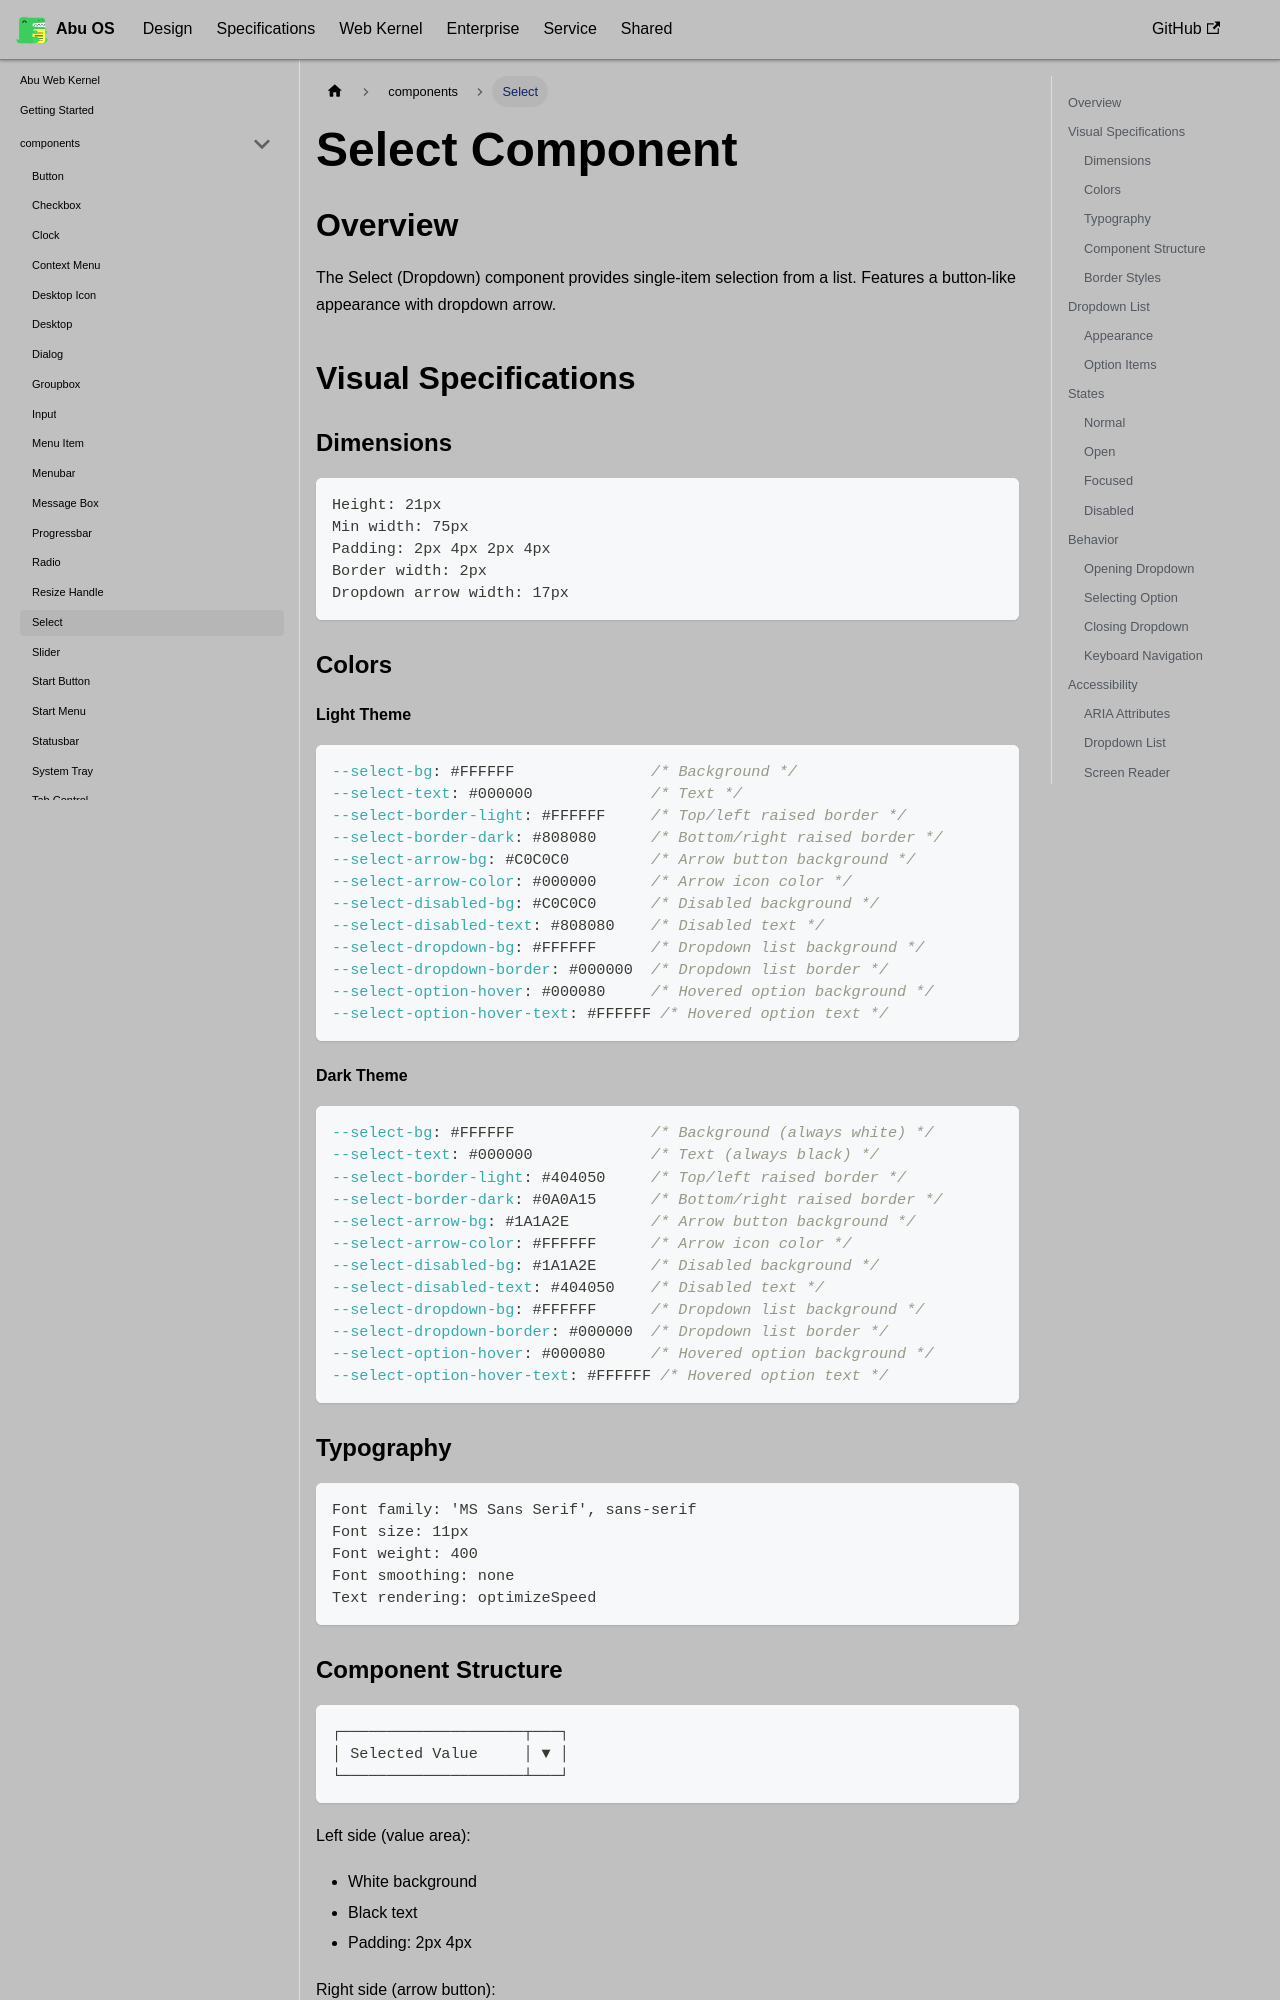

repository: OstrichDeveloper/Abu-98-Specification · page: docs/abu-web-kernel/components/select/index.html · generator: docusaurus

---
id: select
title: Select
---

# Select Component

## Overview

The Select (Dropdown) component provides single-item selection from a list. Features a button-like appearance with dropdown arrow.

## Visual Specifications

### Dimensions

```
Height: 21px
Min width: 75px
Padding: 2px 4px 2px 4px
Border width: 2px
Dropdown arrow width: 17px
```

### Colors

#### Light Theme

```css
--select-bg: #FFFFFF               /* Background */
--select-text: #000000             /* Text */
--select-border-light: #FFFFFF     /* Top/left raised border */
--select-border-dark: #808080      /* Bottom/right raised border */
--select-arrow-bg: #C0C0C0         /* Arrow button background */
--select-arrow-color: #000000      /* Arrow icon color */
--select-disabled-bg: #C0C0C0      /* Disabled background */
--select-disabled-text: #808080    /* Disabled text */
--select-dropdown-bg: #FFFFFF      /* Dropdown list background */
--select-dropdown-border: #000000  /* Dropdown list border */
--select-option-hover: #000080     /* Hovered option background */
--select-option-hover-text: #FFFFFF /* Hovered option text */
```
